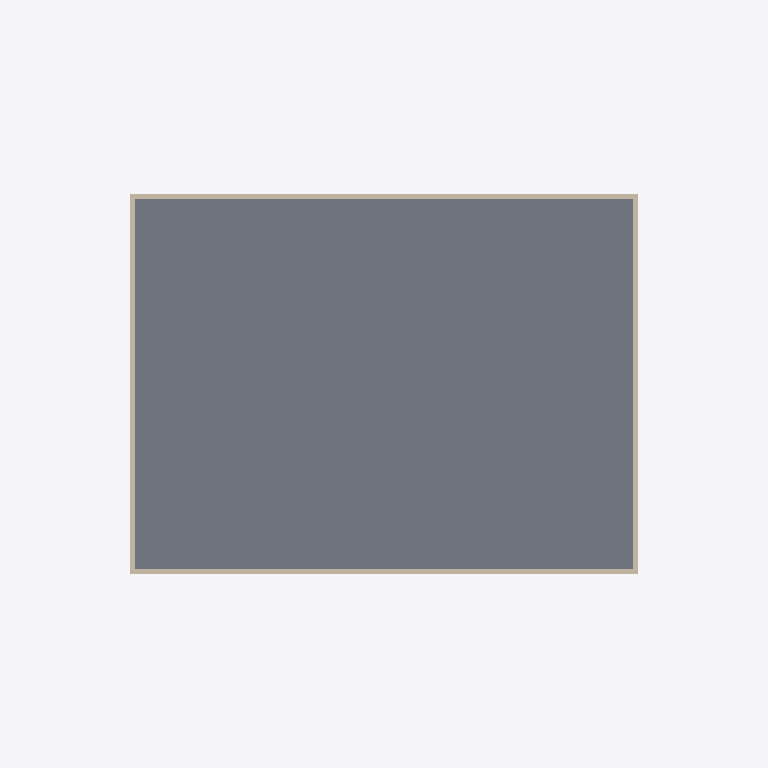
Plan cut of the same IFC building model at storey 'Typical floor #3' (level 11.30 m, cut at 12.70 m), seen from above with north up, elements coloured by IFC class: 4 walls (beige), 1 slab (grey). Cut surfaces are drawn darker.
Extent 28.0 m × 21.0 m × 83.8 m (x, y, z). Storeys (26): G/F at 0.00 m; Typical floor #1 at 5.00 m; Typical floor #2 at 8.15 m; Typical floor #3 at 11.30 m; Typical floor #4 at 14.45 m; Typical floor #5 at 17.60 m; Typical floor #6 at 20.75 m; Typical floor #7 at 23.90 m; Typical floor #8 at 27.05 m; Typical floor #9 at 30.20 m; Typical floor #10 at 33.35 m; Typical floor #11 at 36.50 m; Typical floor #12 at 39.65 m; Typical floor #13 at 42.80 m; Typical floor #14 at 45.95 m; Typical floor #15 at 49.10 m. Elements (130): 104 IfcWall, 26 IfcSlab.

HEADER;
FILE_DESCRIPTION(('ViewDefinition[DesignTransferView]'),'2;1');
FILE_NAME('/dev/null','2026-11-05T13:43:05+00:00',(''),(''),'IfcOpenShell 0.9.0.post1','IfcOpenShell 0.9.0.post1','Nobody');
FILE_SCHEMA(('IFC4'));
ENDSEC;
DATA;
#1=IFCPROJECT('3a9dbJ1X19FgR3duKgTK$m',$,'示範：大角咀住宅大廈（虛構）',$,$,$,$,(#10),#5);
#12=IFCSITE('2fnJ3_QTX1iek2XWyol$t8',$,'Site',$,$,$,$,$,$,$,$,$,$,$);
#13=IFCBUILDING('0YixuBvCT1EOGMkmvdkxgG',$,'Tai Kok Tsui residential (fictitious) – typical floor study',$,$,$,$,$,$,$,$,$);
#16=IFCBUILDINGSTOREY('3tmnOadGDFQ9wu0J5b9VOT',$,'G/F',$,$,#22,$,$,$,0.0);
#182=IFCBUILDINGSTOREY('0ZZhwT1yH1H8ttz9WujlEC',$,'Typical floor #1',$,$,#187,$,$,$,5.0);
#364=IFCBUILDINGSTOREY('38mJUP8CbBF8jNI_qwXLvg',$,'Typical floor #2',$,$,#369,$,$,$,8.15);
#546=IFCBUILDINGSTOREY('0YiDGpw$17dPlLPOG8Txks',$,'Typical floor #3',$,$,#551,$,$,$,11.3);
#728=IFCBUILDINGSTOREY('3G$jXFDovBKQAMeN_JAHcF',$,'Typical floor #4',$,$,#733,$,$,$,14.45);
#910=IFCBUILDINGSTOREY('3FgGyAsk1CDOhi376J8ARo',$,'Typical floor #5',$,$,#915,$,$,$,17.6);
#1092=IFCBUILDINGSTOREY('155AiVQT57zeNeHKGmOcqq',$,'Typical floor #6',$,$,#1097,$,$,$,20.75);
#1274=IFCBUILDINGSTOREY('1TzMG6Ue1E6vN7tx9ZwB1Q',$,'Typical floor #7',$,$,#1279,$,$,$,23.9);
#1456=IFCBUILDINGSTOREY('0KpWX9E8r7O8zgI3945t_P',$,'Typical floor #8',$,$,#1461,$,$,$,27.05);
#1638=IFCBUILDINGSTOREY('2dE9ki1yDDmwYYBNVZCOUK',$,'Typical floor #9',$,$,#1643,$,$,$,30.2);
#1820=IFCBUILDINGSTOREY('1U5Mli0uD27x_VR_m$7Dpq',$,'Typical floor #10',$,$,#1825,$,$,$,33.349999999999994);
#2002=IFCBUILDINGSTOREY('0yPMpoSxvCzAG9UntnGS$X',$,'Typical floor #11',$,$,#2007,$,$,$,36.5);
#2184=IFCBUILDINGSTOREY('15Oy6qitf4HPtbAujNJucH',$,'Typical floor #12',$,$,#2189,$,$,$,39.65);
#2366=IFCBUILDINGSTOREY('02p5FqZ_D2q8cu$Qjqn7mB',$,'Typical floor #13',$,$,#2371,$,$,$,42.8);
#2548=IFCBUILDINGSTOREY('2gPpWECCL8dO9tAKRljD_E',$,'Typical floor #14',$,$,#2553,$,$,$,45.949999999999996);
#2730=IFCBUILDINGSTOREY('19p1skyyP4oBCyiAjm5uOg',$,'Typical floor #15',$,$,#2735,$,$,$,49.1);
#2912=IFCBUILDINGSTOREY('2J$ePqxdv9h8Yi8BVUsWrZ',$,'Typical floor #16',$,$,#2917,$,$,$,52.25);
#3094=IFCBUILDINGSTOREY('2QU5ToK1T2VxcdOlUh_KPQ',$,'Typical floor #17',$,$,#3099,$,$,$,55.4);
#3276=IFCBUILDINGSTOREY('3y1kv0Efr1EB5dXZ_7bhg8',$,'Typical floor #18',$,$,#3281,$,$,$,58.55);
#3458=IFCBUILDINGSTOREY('0JsjT5O319w8mIa$4au88P',$,'Typical floor #19',$,$,#3463,$,$,$,61.699999999999996);
#3640=IFCBUILDINGSTOREY('3fYNaIceP5Xu7EP4E5K0pQ',$,'Typical floor #20',$,$,#3645,$,$,$,64.85);
#3822=IFCBUILDINGSTOREY('0$_gOCzB516fJNs51AMpfF',$,'Typical floor #21',$,$,#3827,$,$,$,68.0);
#4004=IFCBUILDINGSTOREY('0J4KL8APL10B$xeH4Gamnl',$,'Typical floor #22',$,$,#4009,$,$,$,71.14999999999999);
#4186=IFCBUILDINGSTOREY('0IRFFONYTBhQQOf1kVP$q3',$,'Typical floor #23',$,$,#4191,$,$,$,74.3);
#4368=IFCBUILDINGSTOREY('107dyaqtD4h8WqqXgN5n5N',$,'Typical floor #24',$,$,#4373,$,$,$,77.45);
#4550=IFCBUILDINGSTOREY('2QPz94QTXF4glAzBpuX8Vq',$,'Typical floor #25',$,$,#4555,$,$,$,80.6);
#552=IFCSLAB('1s6XomkOH7JAgf4DV5DXvj',$,'Typical floor #3 slab',$,$,#570,#559,$,.FLOOR.);
#571=IFCWALL('1_pbGxZtf65B7$wBrYchE7',$,'Typical floor #3 EW1',$,$,#592,#582,$,$);
#615=IFCWALL('1HhHzMR4z9Wfx$xKFHbeQO',$,'Typical floor #3 EW3',$,$,#636,#626,$,$);
#593=IFCWALL('2CSyYhOw5Fwh6cWd3N97sM',$,'Typical floor #3 EW2',$,$,#614,#604,$,$);
#637=IFCWALL('0oCzoU_Gr0HBAlp5CXbZ93',$,'Typical floor #3 EW4',$,$,#658,#648,$,$);
ENDSEC;
